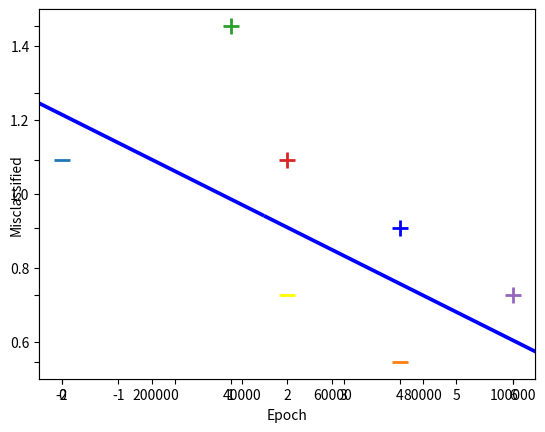

Write the Python code that produced this figure.
#To help us perform math operations
import numpy as np
#to plot our data and model visually
from matplotlib import pyplot as plt
# matplotlib inline

#Step 1 - Define our data

#Input data - Of the form [X value, Y value, Bias term]
X = np.array([
    [-2,4,-1],
    [4,1,-1],
    [1, 6, -1],
    [2, 4, -1],
    [6, 2, -1],
])

#Associated output labels - First 2 examples are labeled '-1' and last 3 are labeled '+1'
y = np.array([-1,-1,1,1,1])


'''
#lets plot these examples on a 2D graph!
#for each example
for d, sample in enumerate(X):
    # Plot the negative samples (the first 2)
    if d < 2:
        plt.scatter(sample[0], sample[1], s=120, marker='_', linewidths=2)
    # Plot the positive samples (the last 3)
    else:
        plt.scatter(sample[0], sample[1], s=120, marker='+', linewidths=2)


# Print a possible hyperplane, that is seperating the two classes.
#we'll two points and draw the line between them (naive guess)

plt.plot([-2,6],[6,0.5]) # this plots a line based on 2 points given
plt.show()
'''





def svm_sgd_plot(X, Y):
    #Initialize our SVMs weight vector with zeros (3 values)
    w = np.zeros(len(X[0]))
    #The learning rate
    eta = 1
    #how many iterations to train for
    epochs = 100000
    #store misclassifications so we can plot how they change over time
    errors = []

    #training part, gradient descent part
    for epoch in range(1,epochs):
        error = 0
        for i, x in enumerate(X):
            #misclassification
            if (Y[i]*np.dot(X[i], w)) < 1:
                #misclassified update for ours weights
                w = w + eta * ( (X[i] * Y[i]) + (-2  *(1/epoch)* w) )
                error = 1
            else:
                #correct classification, update our weights
                w = w + eta * (-2  *(1/epoch)* w)
        errors.append(error)
        

    #lets plot the rate of classification errors during training for our SVM
    plt.plot(errors, '|')
    plt.ylim(0.5,1.5)
    plt.axes().set_yticklabels([])
    plt.xlabel('Epoch')
    plt.ylabel('Misclassified')
    # plt.show()
    
    return w


w = svm_sgd_plot(X,y)

for d, sample in enumerate(X):
    # Plot the negative samples
    if d < 2:
        plt.scatter(sample[0], sample[1], s=120, marker='_', linewidths=2)
    # Plot the positive samples
    else:
        plt.scatter(sample[0], sample[1], s=120, marker='+', linewidths=2)

# Add our test samples
plt.scatter(2,2, s=120, marker='_', linewidths=2, color='yellow')
plt.scatter(4,3, s=120, marker='+', linewidths=2, color='blue')

# Print the hyperplane calculated by svm_sgd()
x2=[w[0],w[1],-w[1],w[0]]
x3=[w[0],w[1],w[1],-w[0]]

x2x3 =np.array([x2,x3])
X,Y,U,V = zip(*x2x3)
ax = plt.gca()
ax.quiver(X,Y,U,V,scale=1, color='blue')

# w = svm_sgd_plot(X,y)

# plt.plot([-2,6],[6,0.5]) # this plots a line based on 2 points given